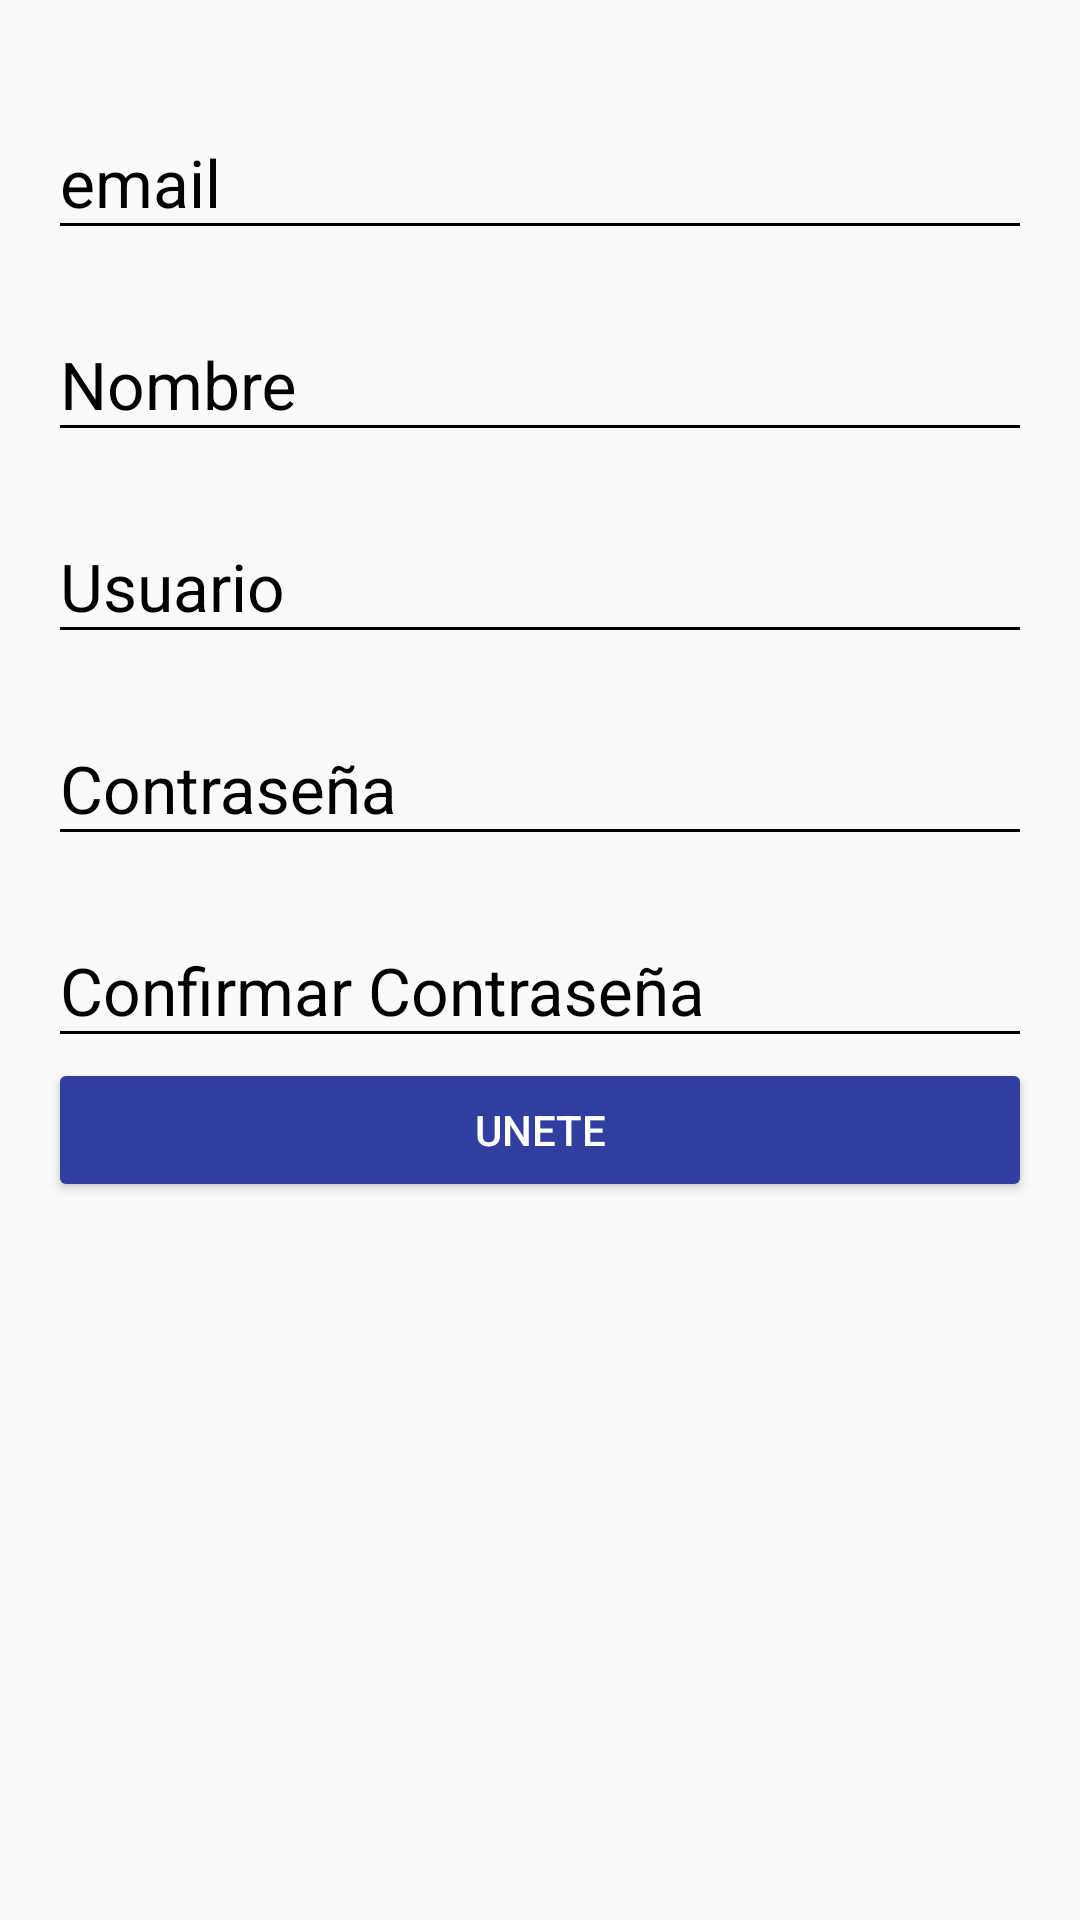

Android layout source for this screen:
<!-- AndroidManifest.xml: activity theme AppTheme -->
<!-- res/layout/activity_create_account.xml -->
<?xml version="1.0" encoding="utf-8"?>
<android.support.design.widget.CoordinatorLayout xmlns:android="http://schemas.android.com/apk/res/android"
    xmlns:app="http://schemas.android.com/apk/res-auto"
    xmlns:tools="http://schemas.android.com/tools"
    android:layout_width="match_parent"
    android:layout_height="match_parent"
    tools:context="com.achach.myapplication.view.CreateAccountActivity">

    
    
    <ScrollView
        android:layout_width="match_parent"
        android:layout_height="match_parent"
        android:fillViewport="true"
        app:layout_behavior="@string/appbar_scrolling_view_behavior"
        >
        
        <LinearLayout
            android:layout_width="match_parent"
            android:layout_height="match_parent"
            android:padding="@dimen/activity_vertical_margin"
            android:orientation="vertical"
            >

            <android.support.design.widget.TextInputLayout
                android:layout_width="match_parent"
                android:layout_height="wrap_content"
                android:theme="@style/EditTextBlack"
                android:layout_marginTop="@dimen/edittext_margin_createaccount"
                >


                <android.support.design.widget.TextInputEditText
                    android:id="@+id/email"
                    android:layout_width="match_parent"
                    android:layout_height="wrap_content"
                    android:hint="@string/hint_email"
                    />

            </android.support.design.widget.TextInputLayout>

            <android.support.design.widget.TextInputLayout
                android:layout_width="match_parent"
                android:layout_height="wrap_content"
                android:theme="@style/EditTextBlack"
                android:layout_marginTop="@dimen/edittext_margin_createaccount"
                >


                <android.support.design.widget.TextInputEditText
                    android:id="@+id/nombre"
                    android:layout_width="match_parent"
                    android:layout_height="wrap_content"
                    android:hint="@string/hint_nombre"
                    />

            </android.support.design.widget.TextInputLayout>

            <android.support.design.widget.TextInputLayout
                android:layout_width="match_parent"
                android:layout_height="wrap_content"
                android:theme="@style/EditTextBlack"
                android:layout_marginTop="@dimen/edittext_margin_createaccount"
                >


                <android.support.design.widget.TextInputEditText
                    android:id="@+id/user"
                    android:layout_width="match_parent"
                    android:layout_height="wrap_content"
                    android:hint="@string/hint_user"
                    />

            </android.support.design.widget.TextInputLayout>

            <android.support.design.widget.TextInputLayout
                android:layout_width="match_parent"
                android:layout_height="wrap_content"
                android:theme="@style/EditTextBlack"
                android:layout_marginTop="@dimen/edittext_margin_createaccount"
                >


                <android.support.design.widget.TextInputEditText
                    android:id="@+id/password_createaccount"
                    android:layout_width="match_parent"
                    android:layout_height="wrap_content"
                    android:hint="@string/hint_password_createaccount"
                    android:inputType="textPassword"
                    />

            </android.support.design.widget.TextInputLayout>

            <android.support.design.widget.TextInputLayout
                android:layout_width="match_parent"
                android:layout_height="wrap_content"
                android:theme="@style/EditTextBlack"
                android:layout_marginTop="@dimen/edittext_margin_createaccount"
                >


                <android.support.design.widget.TextInputEditText
                    android:id="@+id/confirmPasswor"
                    android:layout_width="match_parent"
                    android:layout_height="wrap_content"
                    android:hint="@string/hint_confirm_password"
                    android:inputType="textPassword"
                    />

            </android.support.design.widget.TextInputLayout>

            <Button
                android:id="@+id/joinUs"
                android:layout_width="match_parent"
                android:layout_height="wrap_content"
                android:text="@string/text_button_unete"
                android:theme="@style/RaisedButtonDark"
                />


        </LinearLayout>

    </ScrollView>
</android.support.design.widget.CoordinatorLayout>
<!-- resources referenced by this layout -->
<resources>
  <dimen name="activity_vertical_margin">16dp</dimen>
  <dimen name="edittext_margin_createaccount">10dp</dimen>
  <string name="hint_confirm_password">Confirmar Contraseña</string>
  <string name="hint_email">email</string>
  <string name="hint_nombre">Nombre</string>
  <string name="hint_password_createaccount">Contraseña</string>
  <string name="hint_user">Usuario</string>
  <string name="text_button_unete">Unete</string>
  <style name="EditTextBlack" parent="TextAppearance.AppCompat">
          <item name="android:textColorHint">@color/editTextColorBlack</item>
          <item name="android:textSize">@dimen/edittext_size_login</item>
          <item name="android:textColorPrimary">@color/editTextColorBlack</item>
          <item name="colorAccent">@color/editTextColorBlack</item>
          <item name="colorControlNormal">@color/editTextColorBlack</item>
          <item name="colorControlActivated">@color/editTextColorBlack</item>
      </style>
  <style name="RaisedButtonDark" parent="Theme.AppCompat.Light">
          <item name="colorButtonNormal">@color/colorPrimaryDark</item>
          <item name="colorControlHighlight">@color/colorPrimary</item>
          <item name="android:textColor">@android:color/white</item>
      </style>
  <style name="AppTheme" parent="Theme.AppCompat.Light.DarkActionBar">
          
          <item name="colorPrimary">@color/colorPrimary</item>
          <item name="colorPrimaryDark">@color/colorPrimaryDark</item>
          <item name="colorAccent">@color/colorAccent</item>
      </style>
  <color name="editTextColorBlack">#000000</color>
  <dimen name="edittext_size_login">22sp</dimen>
  <color name="colorPrimaryDark">#303F9F</color>
  <color name="colorPrimary">#3F51B5</color>
  <color name="colorAccent">#FF4081</color>
</resources>
